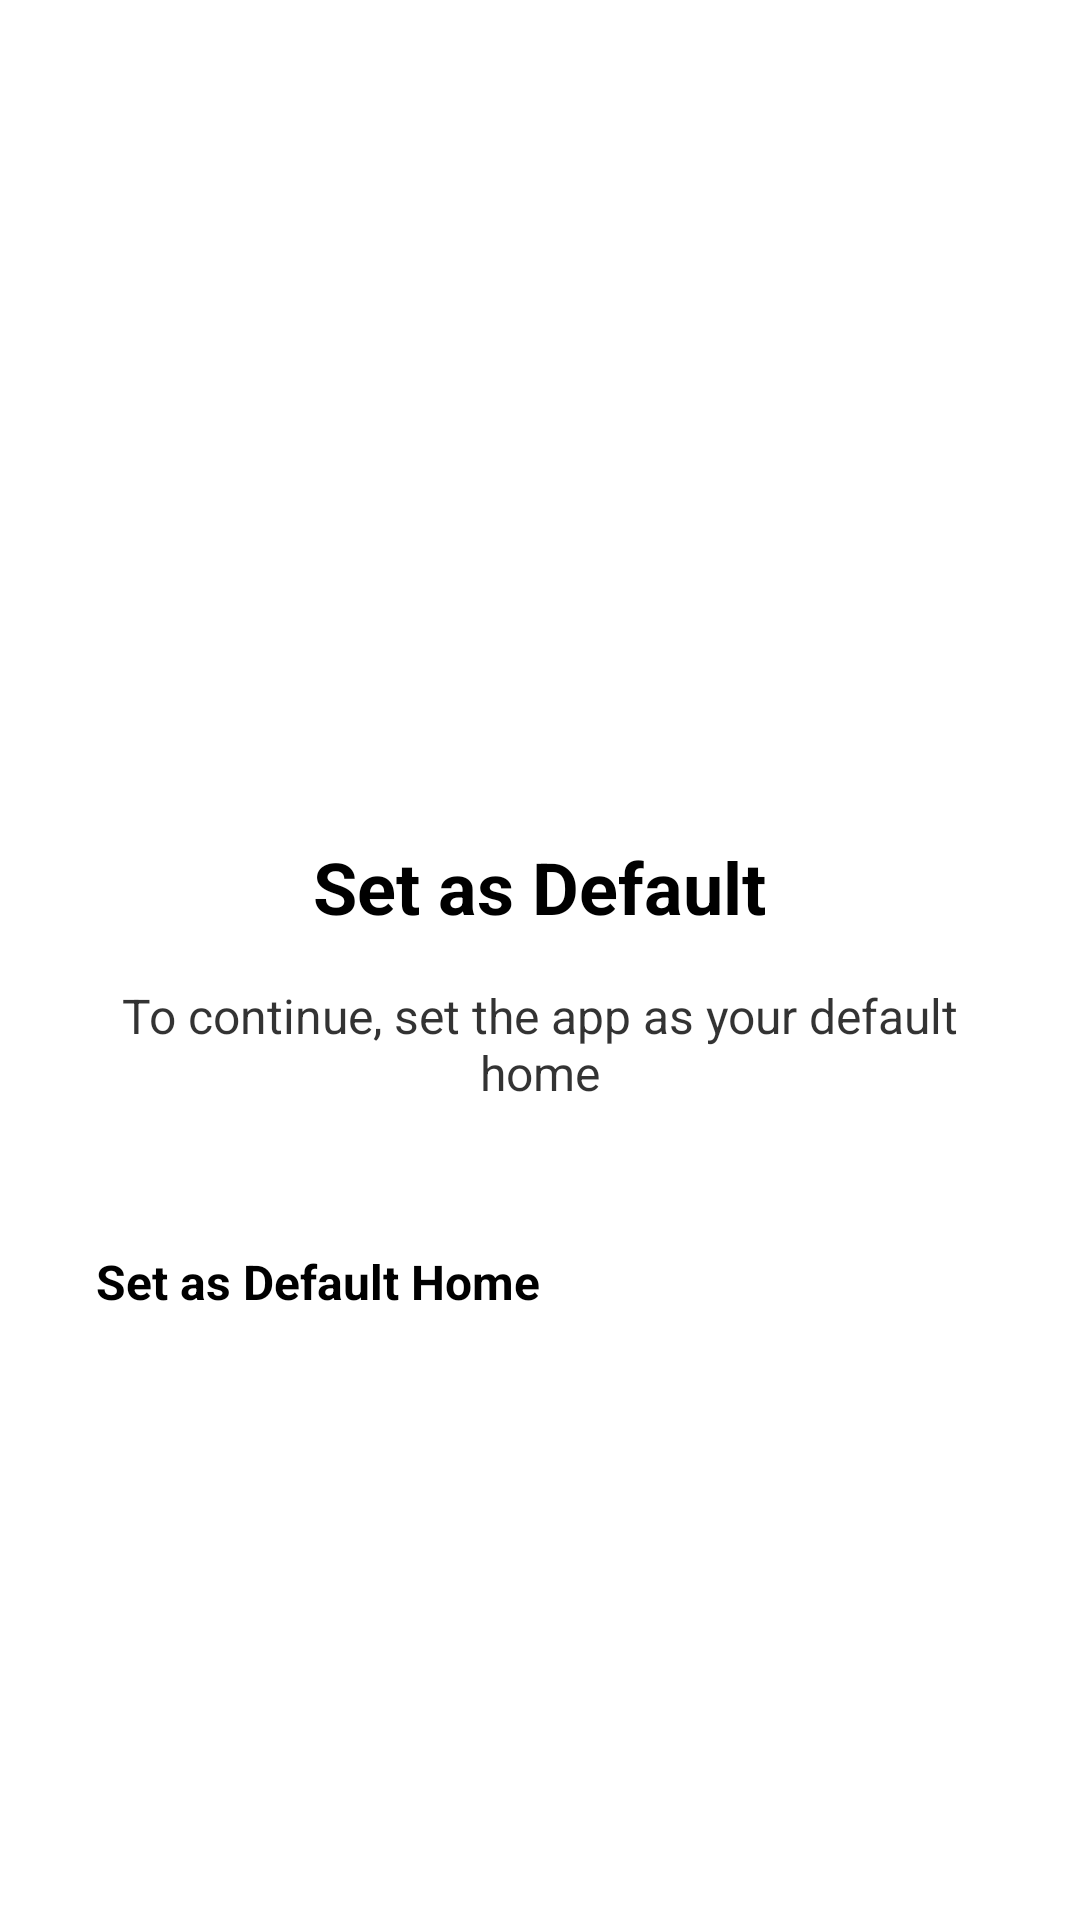

Reconstruct the res/layout file that produces this screen, plus the resources it refers to.
<!-- AndroidManifest.xml: application theme Theme.HomeAppOnboarding -->
<!-- res/layout/fragment_set_default.xml -->
<?xml version="1.0" encoding="utf-8"?>
<LinearLayout xmlns:android="http://schemas.android.com/apk/res/android"
    android:layout_width="match_parent"
    android:layout_height="match_parent"
    android:orientation="vertical"
    android:gravity="center"
    android:padding="32dp">

    <ImageView
        android:layout_width="80dp"
        android:layout_height="80dp"
        android:layout_marginBottom="32dp"
        android:src="@drawable/avatar_default_svgrepo_com"
        android:contentDescription="@string/home_icon" />

    <TextView
        android:layout_width="wrap_content"
        android:layout_height="wrap_content"
        android:text="@string/set_default_title"
        android:textSize="24sp"
        android:textStyle="bold"
        android:textColor="@color/black"
        android:textAlignment="center"
        android:layout_marginBottom="16dp" />

    <TextView
        android:layout_width="wrap_content"
        android:layout_height="wrap_content"
        android:text="@string/set_default_description"
        android:textSize="16sp"
        android:textColor="@color/black"
        android:textAlignment="center"
        android:layout_marginBottom="48dp"
        android:alpha="0.8" />

    <Button
        android:id="@+id/btn_set_default"
        android:layout_width="match_parent"
        android:layout_height="56dp"
        android:textColor="@color/black"
        android:text="@string/set_as_default"
        android:textSize="16sp"
        android:textStyle="bold"/>

</LinearLayout>
<!-- resources referenced by this layout -->
<resources>
  <color name="black">#FF000000</color>
  <string name="home_icon">Home Icon</string>
  <string name="set_as_default">Set as Default Home</string>
  <string name="set_default_description">To continue, set the app as your default home</string>
  <string name="set_default_title">Set as Default</string>
  <style name="Theme.HomeAppOnboarding" parent="Theme.AppCompat.DayNight">
          <item name="colorPrimary">@color/home_primary</item>
          <item name="colorOnPrimary">@color/white</item>
          <item name="android:statusBarColor">@color/home_primary</item>
      </style>
  <color name="home_primary">#FF2196F3</color>
  <color name="white">#FFFFFFFF</color>
</resources>
